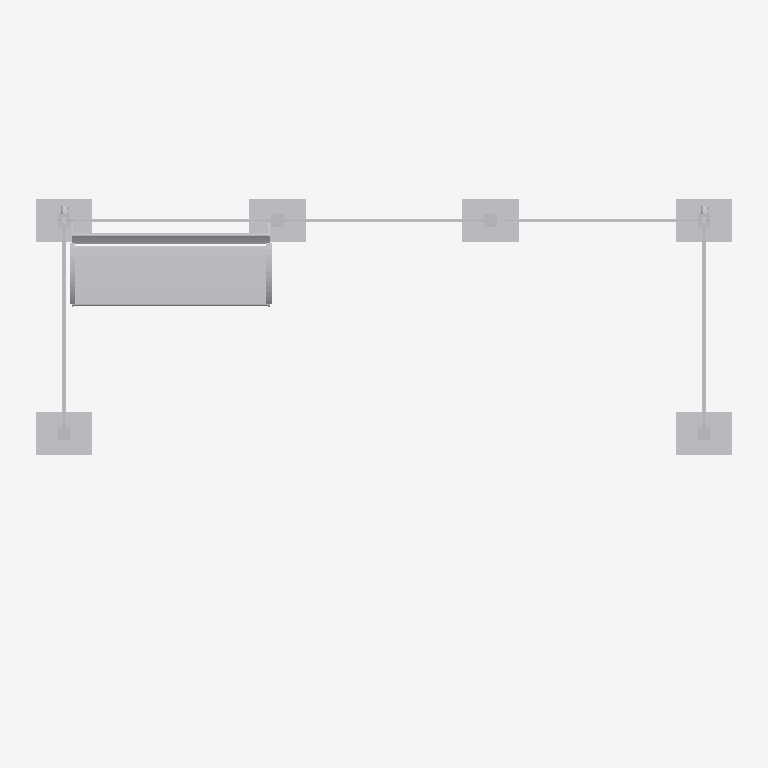
Plan cut of the same IFC building model at storey 'Ebene 0' (level 0.00 m, cut at 1.40 m), seen from above with north up, elements coloured by IFC class: 1 other element (light grey). Cut surfaces are drawn darker.
Extent 5.0 m × 2.8 m × 3.0 m (x, y, z). Storeys (1): Ebene 0 at 0.00 m. Elements (1): 1 IfcBuildingElementProxy.

HEADER;
FILE_DESCRIPTION(('ViewDefinition [CoordinationView_V2.0]','ExchangeRequirement []'),'2;1');
FILE_NAME('','2024-05-07T10:26:37',(''),(''),'ODA IFC SDK 22.6','22.1.1.516 - Exporter 22.1.1.516 - Default UI','');
FILE_SCHEMA(('IFC4'));
ENDSEC;
DATA;
#93=IFCPROJECT('3JkdSrIPPFBg8WI9Yiw3Uw',#20,'',$,$,'','',(#86),#83);
#105=IFCSITE('3JkdSrIPPFBg8WI9Yiw3Uu',#20,'Default',$,$,#104,$,$,.ELEMENT.,(42,24,53,508911),(-71,-15,-29,-58837),0.0,$,$);
#95=IFCBUILDING('3JkdSrIPPFBg8WI9Yiw3Ux',#20,'',$,$,#16,$,'',.ELEMENT.,$,$,#94);
#98=IFCBUILDINGSTOREY('3JkdSrIPPFBg8WI9XJ5yzH',#20,'Ebene 0',$,'Ebene:Ebene 1',#97,$,'Ebene 0',.ELEMENT.,0.0);
#3160=IFCBUILDINGELEMENTPROXY('1i6pAm_OnA7es5OO9i1h6I',#20,'DB_Wetterschutzhaus_Kat3_ohne_Vitrine:DB_Wetterschutzhaus_Kat3_ohne_Vitrine:6071',$,'DB_Wetterschutzhaus_Kat3_ohne_Vitrine:DB_Wetterschutzhaus_Kat3_ohne_Vitrine',#3159,#3156,'6071',.NOTDEFINED.);
ENDSEC;
